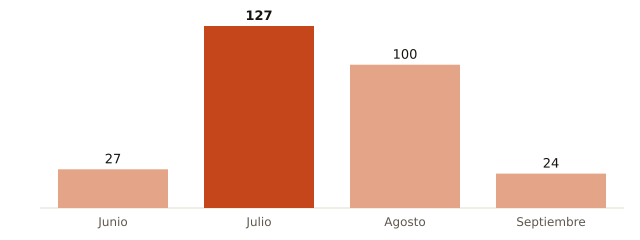

Values plotted in this chart, from the file beside it:
mes, muertes_atribuibles_calor
Junio, 27
Julio, 127
Agosto, 100
Septiembre, 24
